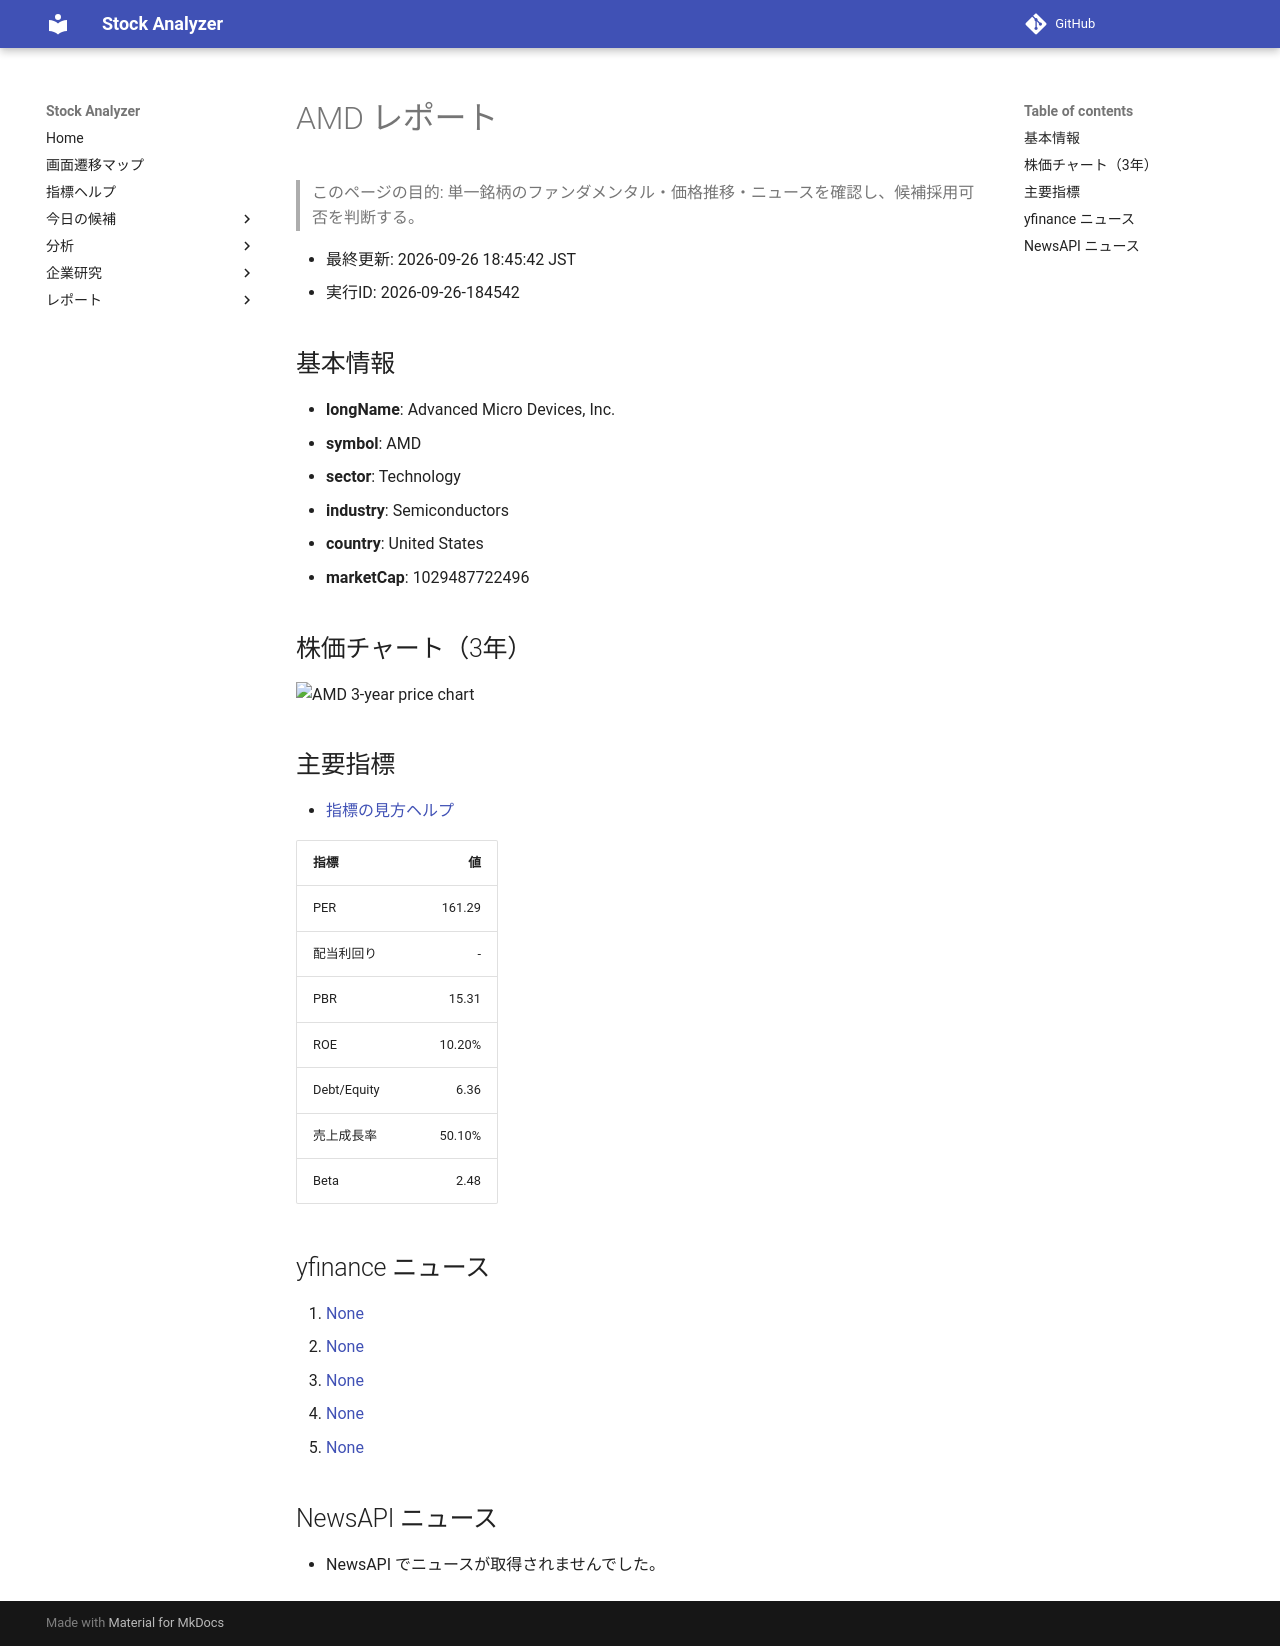

repository: Yumi-note/Making-APP · page: stocks/2026-09-26/184542/AMD/index.html · generator: mkdocs

# AMD レポート

> このページの目的: 単一銘柄のファンダメンタル・価格推移・ニュースを確認し、候補採用可否を判断する。

- 最終更新: 2026-09-26 18:45:42 JST
- 実行ID: 2026-09-26-184542

## 基本情報

- **longName**: Advanced Micro Devices, Inc.
- **symbol**: AMD
- **sector**: Technology
- **industry**: Semiconductors
- **country**: United States
- **marketCap**: 1029487722496

## 株価チャート（3年）

![AMD 3-year price chart](AMD_3y.png)

## 主要指標

- [指標の見方ヘルプ](../../../../indicators.md)

| 指標 | 値 |
|---|---:|
| PER | 161.29 |
| 配当利回り | - |
| PBR | 15.31 |
| ROE | 10.20% |
| Debt/Equity | 6.36 |
| 売上成長率 | 50.10% |
| Beta | 2.48 |

## yfinance ニュース

1. [None](None)
2. [None](None)
3. [None](None)
4. [None](None)
5. [None](None)

## NewsAPI ニュース

- NewsAPI でニュースが取得されませんでした。
